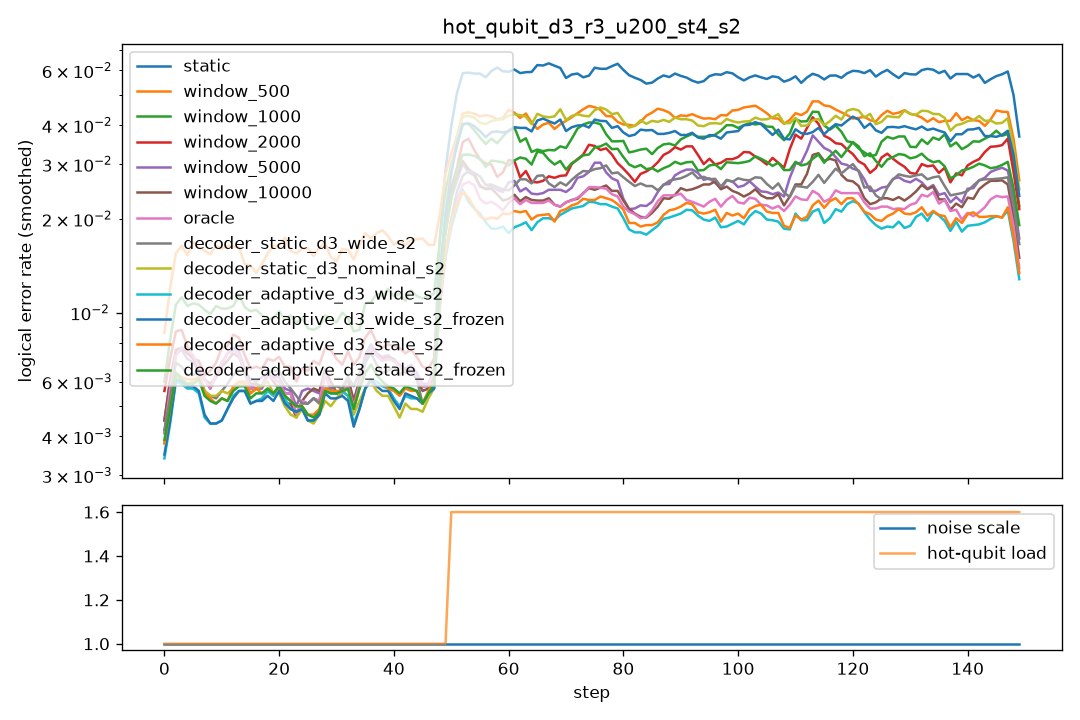

The file beside this chart, header and first rows:
step, scale, n_hot, hot_p, static, window_500, window_1000, window_2000, window_5000, window_10000, oracle, decoder_static_d3_wide_s2, decoder_static_d3_nominal_s2, decoder_adaptive_d3_wide_s2, decoder_adaptive_d3_wide_s2_frozen, decoder_adaptive_d3_stale_s2, decoder_adaptive_d3_stale_s2_frozen
0, 1.0, 0, 0.0, 0.0065, 0.01, 0.006, 0.006, 0.006, 0.006, 0.0065, 0.007, 0.007, 0.005, 0.0055, 0.0065, 0.007
1, 1.0, 0, 0.0, 0.007, 0.021, 0.014, 0.013, 0.0095, 0.0095, 0.007, 0.008, 0.0065, 0.0065, 0.0065, 0.007, 0.007
2, 1.0, 0, 0.0, 0.007, 0.012, 0.01, 0.009, 0.007, 0.007, 0.007, 0.006, 0.0055, 0.0055, 0.0055, 0.0055, 0.0055
3, 1.0, 0, 0.0, 0.008, 0.017, 0.011, 0.0075, 0.0075, 0.008, 0.008, 0.0055, 0.005, 0.005, 0.005, 0.0055, 0.005
4, 1.0, 0, 0.0, 0.008, 0.0175, 0.012, 0.008, 0.007, 0.0075, 0.008, 0.008, 0.0075, 0.008, 0.008, 0.0075, 0.0075
5, 1.0, 0, 0.0, 0.0085, 0.0145, 0.009, 0.0065, 0.007, 0.0065, 0.0085, 0.006, 0.0055, 0.0045, 0.005, 0.0055, 0.0055
6, 1.0, 0, 0.0, 0.0065, 0.0155, 0.0105, 0.008, 0.007, 0.008, 0.0065, 0.006, 0.006, 0.0055, 0.0055, 0.0065, 0.006
7, 1.0, 0, 0.0, 0.0055, 0.0195, 0.011, 0.0055, 0.006, 0.0055, 0.0055, 0.006, 0.006, 0.0055, 0.0055, 0.0055, 0.0055
8, 1.0, 0, 0.0, 0.005, 0.014, 0.0105, 0.007, 0.0055, 0.006, 0.005, 0.006, 0.006, 0.004, 0.004, 0.006, 0.006
9, 1.0, 0, 0.0, 0.005, 0.0155, 0.01, 0.0045, 0.005, 0.0045, 0.005, 0.004, 0.0045, 0.0035, 0.0035, 0.004, 0.004
10, 1.0, 0, 0.0, 0.0065, 0.0125, 0.0075, 0.0075, 0.0055, 0.0055, 0.0065, 0.005, 0.0045, 0.0035, 0.0035, 0.0045, 0.0045
11, 1.0, 0, 0.0, 0.0095, 0.0205, 0.0135, 0.01, 0.009, 0.0095, 0.0095, 0.0055, 0.006, 0.0055, 0.0055, 0.0055, 0.0055
12, 1.0, 0, 0.0, 0.0085, 0.0175, 0.01, 0.0095, 0.009, 0.008, 0.0085, 0.0075, 0.007, 0.006, 0.006, 0.0065, 0.0065
13, 1.0, 0, 0.0, 0.0075, 0.016, 0.0105, 0.0075, 0.0085, 0.0075, 0.0075, 0.0075, 0.0055, 0.006, 0.006, 0.0055, 0.0055
14, 1.0, 0, 0.0, 0.0055, 0.015, 0.011, 0.008, 0.0065, 0.0065, 0.0055, 0.006, 0.0055, 0.006, 0.0055, 0.007, 0.006
15, 1.0, 0, 0.0, 0.0055, 0.012, 0.012, 0.0065, 0.0045, 0.0045, 0.0055, 0.006, 0.0055, 0.0045, 0.005, 0.0055, 0.0055
16, 1.0, 0, 0.0, 0.005, 0.011, 0.0085, 0.005, 0.0045, 0.0055, 0.005, 0.0055, 0.006, 0.0055, 0.0055, 0.0055, 0.0055
17, 1.0, 0, 0.0, 0.005, 0.017, 0.0085, 0.006, 0.005, 0.0055, 0.005, 0.0055, 0.005, 0.0035, 0.0035, 0.004, 0.004
18, 1.0, 0, 0.0, 0.0075, 0.012, 0.011, 0.008, 0.008, 0.0075, 0.0075, 0.007, 0.0065, 0.0065, 0.0065, 0.0065, 0.0065
19, 1.0, 0, 0.0, 0.006, 0.0195, 0.009, 0.0075, 0.0065, 0.006, 0.006, 0.007, 0.006, 0.0065, 0.0055, 0.006, 0.006
20, 1.0, 0, 0.0, 0.008, 0.018, 0.0105, 0.009, 0.0075, 0.0075, 0.008, 0.007, 0.0065, 0.006, 0.006, 0.0065, 0.0065
21, 1.0, 0, 0.0, 0.004, 0.0155, 0.009, 0.0045, 0.004, 0.0035, 0.004, 0.006, 0.0035, 0.0045, 0.0045, 0.0045, 0.0045
22, 1.0, 0, 0.0, 0.0045, 0.0165, 0.011, 0.007, 0.005, 0.004, 0.0045, 0.0055, 0.005, 0.0055, 0.0055, 0.0055, 0.0055
23, 1.0, 0, 0.0, 0.005, 0.0175, 0.008, 0.0055, 0.0055, 0.0045, 0.005, 0.0045, 0.004, 0.004, 0.004, 0.0045, 0.0045
24, 1.0, 0, 0.0, 0.006, 0.0115, 0.0105, 0.0075, 0.006, 0.006, 0.006, 0.0055, 0.0045, 0.0045, 0.0045, 0.005, 0.005
25, 1.0, 0, 0.0, 0.004, 0.0165, 0.008, 0.0055, 0.0045, 0.005, 0.004, 0.0055, 0.006, 0.0055, 0.0055, 0.0055, 0.0055
26, 1.0, 0, 0.0, 0.0065, 0.018, 0.0105, 0.0075, 0.007, 0.0065, 0.0065, 0.0045, 0.005, 0.005, 0.005, 0.0045, 0.0045
27, 1.0, 0, 0.0, 0.004, 0.017, 0.0075, 0.0065, 0.0055, 0.0055, 0.004, 0.0055, 0.003, 0.0035, 0.0035, 0.004, 0.004
28, 1.0, 0, 0.0, 0.006, 0.013, 0.0075, 0.008, 0.005, 0.0055, 0.006, 0.0055, 0.0035, 0.004, 0.004, 0.0045, 0.004
29, 1.0, 0, 0.0, 0.0055, 0.0165, 0.0115, 0.0065, 0.0055, 0.0055, 0.0055, 0.0045, 0.006, 0.0055, 0.0055, 0.006, 0.006
30, 1.0, 0, 0.0, 0.0095, 0.019, 0.012, 0.01, 0.01, 0.0095, 0.0095, 0.0085, 0.0085, 0.01, 0.0095, 0.0095, 0.0095
31, 1.0, 0, 0.0, 0.0035, 0.01, 0.009, 0.007, 0.004, 0.004, 0.0035, 0.0045, 0.004, 0.0045, 0.004, 0.004, 0.004
32, 1.0, 0, 0.0, 0.003, 0.0145, 0.0065, 0.004, 0.003, 0.003, 0.003, 0.006, 0.0045, 0.0035, 0.0035, 0.004, 0.004
33, 1.0, 0, 0.0, 0.006, 0.02, 0.011, 0.0065, 0.006, 0.0065, 0.006, 0.005, 0.005, 0.0045, 0.0045, 0.0045, 0.0045
34, 1.0, 0, 0.0, 0.007, 0.016, 0.0095, 0.01, 0.008, 0.0075, 0.007, 0.007, 0.005, 0.0045, 0.0045, 0.0065, 0.0065
35, 1.0, 0, 0.0, 0.0055, 0.0135, 0.0075, 0.0065, 0.005, 0.005, 0.0055, 0.0065, 0.005, 0.005, 0.005, 0.0055, 0.0055
36, 1.0, 0, 0.0, 0.008, 0.0185, 0.0095, 0.009, 0.0085, 0.008, 0.008, 0.0075, 0.0065, 0.007, 0.007, 0.008, 0.008
37, 1.0, 0, 0.0, 0.008, 0.022, 0.016, 0.0095, 0.009, 0.008, 0.008, 0.0085, 0.007, 0.0075, 0.0075, 0.0075, 0.0075
38, 1.0, 0, 0.0, 0.0095, 0.0165, 0.0115, 0.009, 0.009, 0.0095, 0.0095, 0.0075, 0.0065, 0.0065, 0.0065, 0.0065, 0.0065
39, 1.0, 0, 0.0, 0.0055, 0.0195, 0.013, 0.006, 0.0055, 0.006, 0.0055, 0.004, 0.003, 0.004, 0.003, 0.004, 0.004
40, 1.0, 0, 0.0, 0.004, 0.0155, 0.0065, 0.005, 0.004, 0.004, 0.004, 0.0045, 0.004, 0.004, 0.004, 0.004, 0.004
41, 1.0, 0, 0.0, 0.0085, 0.0145, 0.0125, 0.01, 0.009, 0.0085, 0.0085, 0.008, 0.0065, 0.0065, 0.007, 0.0065, 0.007
42, 1.0, 0, 0.0, 0.0075, 0.0165, 0.013, 0.009, 0.0075, 0.0075, 0.0075, 0.0095, 0.005, 0.0055, 0.0055, 0.007, 0.007
43, 1.0, 0, 0.0, 0.008, 0.019, 0.0125, 0.0085, 0.008, 0.0075, 0.008, 0.0055, 0.0045, 0.005, 0.005, 0.0055, 0.0055
44, 1.0, 0, 0.0, 0.0045, 0.017, 0.01, 0.0045, 0.0045, 0.0045, 0.0045, 0.0055, 0.0055, 0.006, 0.006, 0.0055, 0.0055
45, 1.0, 0, 0.0, 0.0045, 0.0185, 0.011, 0.006, 0.005, 0.0045, 0.0045, 0.004, 0.003, 0.0035, 0.0035, 0.0035, 0.0035
46, 1.0, 0, 0.0, 0.0065, 0.015, 0.01, 0.008, 0.007, 0.0065, 0.0065, 0.006, 0.0065, 0.0065, 0.0065, 0.0065, 0.0065
47, 1.0, 0, 0.0, 0.0055, 0.017, 0.012, 0.0065, 0.005, 0.005, 0.0055, 0.0045, 0.0045, 0.0045, 0.0045, 0.0045, 0.0045
48, 1.0, 0, 0.0, 0.008, 0.015, 0.0135, 0.008, 0.008, 0.008, 0.008, 0.0075, 0.007, 0.007, 0.007, 0.008, 0.0075
49, 1.0, 0, 0.0, 0.008, 0.017, 0.011, 0.007, 0.008, 0.0075, 0.008, 0.0075, 0.0075, 0.007, 0.007, 0.0075, 0.0075
50, 1.0, 2, 0.03, 0.0585, 0.0395, 0.0385, 0.0345, 0.0375, 0.0395, 0.025, 0.026, 0.0435, 0.0305, 0.041, 0.0295, 0.036
51, 1.0, 2, 0.03, 0.064, 0.0505, 0.0475, 0.046, 0.034, 0.0345, 0.0305, 0.031, 0.044, 0.026, 0.044, 0.028, 0.034
52, 1.0, 2, 0.03, 0.0605, 0.04, 0.039, 0.03, 0.0295, 0.033, 0.0285, 0.0275, 0.0425, 0.0235, 0.041, 0.025, 0.031
53, 1.0, 2, 0.03, 0.063, 0.038, 0.0355, 0.0285, 0.0235, 0.023, 0.0225, 0.0305, 0.0445, 0.0215, 0.042, 0.021, 0.036
54, 1.0, 2, 0.03, 0.048, 0.05, 0.041, 0.0375, 0.026, 0.0235, 0.0225, 0.0225, 0.038, 0.0225, 0.0335, 0.0185, 0.0235
55, 1.0, 2, 0.03, 0.0595, 0.0415, 0.039, 0.039, 0.028, 0.0305, 0.0275, 0.031, 0.0455, 0.02, 0.0425, 0.0245, 0.0365
56, 1.0, 2, 0.03, 0.062, 0.0485, 0.0385, 0.0315, 0.031, 0.0295, 0.0275, 0.029, 0.041, 0.0205, 0.0395, 0.0195, 0.0325
57, 1.0, 2, 0.03, 0.0605, 0.0355, 0.0285, 0.019, 0.0185, 0.0215, 0.016, 0.024, 0.0345, 0.0195, 0.034, 0.0185, 0.027
58, 1.0, 2, 0.03, 0.055, 0.04, 0.027, 0.0235, 0.0215, 0.0195, 0.0185, 0.022, 0.0425, 0.015, 0.0335, 0.0185, 0.0275
59, 1.0, 2, 0.03, 0.0615, 0.048, 0.048, 0.0365, 0.0285, 0.024, 0.024, 0.023, 0.043, 0.018, 0.0405, 0.02, 0.0305
... 90 more rows
